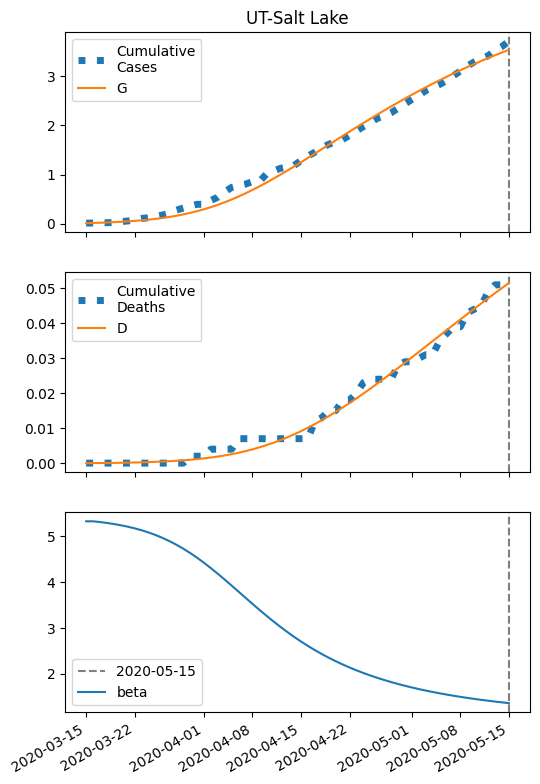

The data file committed next to this chart (first rows):
series, 2020-03-15, 2020-03-16, 2020-03-17, 2020-03-18, 2020-03-19, 2020-03-20, 2020-03-21, 2020-03-22, 2020-03-23, 2020-03-24, 2020-03-25, 2020-03-26, 2020-03-27, 2020-03-28, 2020-03-29, 2020-03-30, 2020-03-31, 2020-04-01, 2020-04-02, 2020-04-03, 2020-04-04, 2020-04-05, 2020-04-06
S, 58022, 58018, 58014, 58008, 58002, 57995, 57987, 57977, 57965, 57951, 57936, 57917, 57896, 57872, 57845, 57814, 57779, 57740, 57697, 57649, 57598, 57541, 57481
I, 14.0, 16.61, 19.69, 23.33, 27.61, 32.64, 38.53, 45.41, 53.43, 62.73, 73.47, 85.81, 99.93, 116, 134.1, 154.3, 176.8, 201.6, 228.7, 258, 289.3, 322.5, 357.3
IH, 0.56, 0.8811, 1.17, 1.459, 1.77, 2.119, 2.521, 2.987, 3.529, 4.161, 4.895, 5.746, 6.728, 7.855, 9.143, 10.61, 12.25, 14.1, 16.15, 18.41, 20.88, 23.54, 26.4
IN, 0.56, 1.034, 1.538, 2.089, 2.699, 3.387, 4.17, 5.067, 6.102, 7.297, 8.679, 10.28, 12.12, 14.25, 16.69, 19.47, 22.64, 26.22, 30.24, 34.72, 39.68, 45.12, 51.06
D, 0.01, 0.01971, 0.03499, 0.05528, 0.08058, 0.1113, 0.148, 0.1917, 0.2435, 0.3048, 0.3769, 0.4618, 0.5615, 0.6782, 0.8144, 0.973, 1.157, 1.369, 1.614, 1.894, 2.213, 2.575, 2.984
R, 0.0, 0.3156, 0.8357, 1.552, 2.471, 3.612, 5.002, 6.677, 8.682, 11.07, 13.9, 17.24, 21.18, 25.8, 31.22, 37.53, 44.88, 53.39, 63.21, 74.49, 87.38, 102, 118.6
G, 14.0, 17.73, 22.14, 27.36, 33.5, 40.74, 49.24, 59.21, 70.86, 84.43, 100.2, 118.4, 139.4, 163.4, 190.8, 221.8, 256.6, 295.6, 338.8, 386.4, 438.3, 494.7, 555.3
H, 29011, 29011, 29011, 29011, 29011, 29011, 29011, 29011, 29011, 29011, 29011, 29011, 29011, 29011, 29011, 29011, 29011, 29011, 29011, 29011, 29011, 29011, 29011
beta, 5.33, 5.33, 5.313, 5.294, 5.271, 5.244, 5.212, 5.176, 5.134, 5.086, 5.031, 4.968, 4.898, 4.82, 4.733, 4.638, 4.534, 4.424, 4.306, 4.183, 4.055, 3.924, 3.791
